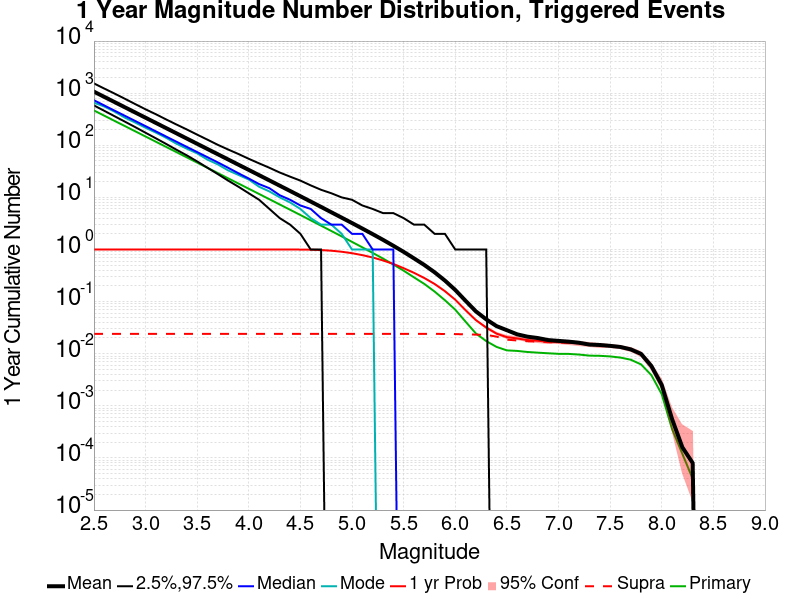

The file beside this chart, header and first rows:
Mag, Mean, 2.5 %ile, 97.5 %ile, Median, Mode, 1 yr Probability, 1 yr Supra-Seis Prob, Primary Aftershocks Mean
2.5, 1069, 582.0, 1541, 732.0, 658.0, 1.0, 0.024, 465.7
2.6, 849.1, 459.0, 1227, 581.0, 555.0, 1.0, 0.024, 369.9
2.7, 674.5, 361.0, 982.0, 462.0, 442.0, 1.0, 0.024, 293.8
2.8, 535.9, 284.0, 780.0, 368.0, 339.0, 1.0, 0.024, 233.5
2.9, 425.6, 223.0, 617.0, 293.0, 273.0, 1.0, 0.024, 185.5
3.0, 338, 174.0, 490.0, 233.0, 217.0, 1.0, 0.024, 147.3
3.1, 268.5, 136.0, 394.0, 185.0, 175.0, 1.0, 0.024, 117
3.2, 213.3, 106.0, 313.0, 147.0, 139.0, 1.0, 0.024, 92.92
3.3, 169.3, 82.0, 250.0, 117.0, 107.0, 1.0, 0.024, 73.78
3.4, 134.5, 64.0, 201.0, 93.0, 86.0, 1.0, 0.024, 58.59
3.5, 106.7, 49.0, 160.0, 74.0, 70.0, 1.0, 0.024, 46.49
3.6, 84.77, 37.0, 128.0, 59.0, 53.0, 1.0, 0.024, 36.9
3.7, 67.33, 28.0, 102.0, 47.0, 43.0, 1.0, 0.024, 29.3
3.8, 53.42, 21.0, 83.0, 37.0, 33.0, 1.0, 0.024, 23.24
3.9, 42.4, 16.0, 68.0, 29.0, 27.0, 1.0, 0.024, 18.45
4.0, 33.65, 12.0, 55.0, 23.0, 22.0, 1.0, 0.024, 14.65
4.1, 26.7, 9.0, 45.0, 18.0, 16.0, 1.0, 0.024, 11.63
4.2, 21.17, 6.0, 37.0, 15.0, 13.0, 1.0, 0.024, 9.221
4.3, 16.77, 4.0, 30.0, 11.0, 10.0, 0.9999, 0.024, 7.304
4.4, 13.29, 3.0, 25.0, 9.0, 8.0, 0.9996, 0.024, 5.793
4.5, 10.52, 2.0, 21.0, 7.0, 6.0, 0.9972, 0.024, 4.587
4.6, 8.316, 1.0, 17.0, 6.0, 4.0, 0.9912, 0.024, 3.63
4.7, 6.573, 1.0, 14.0, 4.0, 3.0, 0.9764, 0.024, 2.868
4.8, 5.177, 0.0, 12.0, 3.0, 3.0, 0.9485, 0.024, 2.263
4.9, 4.084, 0.0, 10.0, 3.0, 2.0, 0.9057, 0.024, 1.785
5.0, 3.218, 0.0, 9.0, 2.0, 1.0, 0.8495, 0.024, 1.401
5.1, 2.525, 0.0, 7.0, 2.0, 1.0, 0.7798, 0.024, 1.101
5.2, 1.973, 0.0, 6.0, 1.0, 1.0, 0.7033, 0.024, 0.8604
5.3, 1.534, 0.0, 5.0, 1.0, 0.0, 0.6168, 0.024, 0.6701
5.4, 1.181, 0.0, 5.0, 1.0, 0.0, 0.5292, 0.024, 0.5157
5.5, 0.9017, 0.0, 4.0, 0.0, 0.0, 0.438, 0.024, 0.3926
5.6, 0.6767, 0.0, 3.0, 0.0, 0.0, 0.357, 0.024, 0.2923
5.7, 0.5056, 0.0, 3.0, 0.0, 0.0, 0.284, 0.024, 0.2188
5.8, 0.3655, 0.0, 2.0, 0.0, 0.0, 0.2178, 0.024, 0.156
5.9, 0.2535, 0.0, 2.0, 0.0, 0.0, 0.1585, 0.02396, 0.1064
6.0, 0.1676, 0.0, 1.0, 0.0, 0.0, 0.109, 0.02384, 0.07008
6.1, 0.1037, 0.0, 1.0, 0.0, 0.0, 0.0682, 0.02352, 0.04124
6.2, 0.065, 0.0, 1.0, 0.0, 0.0, 0.04412, 0.02328, 0.02448
6.3, 0.04568, 0.0, 1.0, 0.0, 0.0, 0.03184, 0.023, 0.01748
6.4, 0.03388, 0.0, 0.0, 0.0, 0.0, 0.02432, 0.02132, 0.01352
6.5, 0.02828, 0.0, 0.0, 0.0, 0.0, 0.0208, 0.0186, 0.0116
6.6, 0.02356, 0.0, 0.0, 0.0, 0.0, 0.01964, 0.01796, 0.01132
6.7, 0.02124, 0.0, 0.0, 0.0, 0.0, 0.01828, 0.01732, 0.0108
6.8, 0.02, 0.0, 0.0, 0.0, 0.0, 0.01772, 0.01712, 0.01048
6.9, 0.01828, 0.0, 0.0, 0.0, 0.0, 0.01704, 0.01668, 0.0102
7.0, 0.01764, 0.0, 0.0, 0.0, 0.0, 0.01664, 0.0164, 0.00996
7.1, 0.01704, 0.0, 0.0, 0.0, 0.0, 0.01628, 0.0162, 0.00992
7.2, 0.01624, 0.0, 0.0, 0.0, 0.0, 0.0158, 0.01572, 0.00964
7.3, 0.015, 0.0, 0.0, 0.0, 0.0, 0.0148, 0.0148, 0.0092
7.4, 0.01472, 0.0, 0.0, 0.0, 0.0, 0.01452, 0.01452, 0.00912
7.5, 0.01416, 0.0, 0.0, 0.0, 0.0, 0.01404, 0.01404, 0.00888
7.6, 0.01348, 0.0, 0.0, 0.0, 0.0, 0.01344, 0.01344, 0.00844
7.7, 0.01212, 0.0, 0.0, 0.0, 0.0, 0.01208, 0.01208, 0.00768
7.8, 0.00992, 0.0, 0.0, 0.0, 0.0, 0.00992, 0.00992, 0.00624
7.9, 0.0058, 0.0, 0.0, 0.0, 0.0, 0.0058, 0.0058, 0.00388
8.0, 0.00252, 0.0, 0.0, 0.0, 0.0, 0.00252, 0.00252, 0.00168
8.1, 5.6E-4, 0.0, 0.0, 0.0, 0.0, 5.6E-4, 5.6E-4, 3.6E-4
8.2, 1.6E-4, 0.0, 0.0, 0.0, 0.0, 1.6E-4, 1.6E-4, 1.2E-4
8.3, 8.0E-5, 0.0, 0.0, 0.0, 0.0, 8.0E-5, 8.0E-5, 4.0E-5
8.4, 0.0, 0.0, 0.0, 0.0, 0.0, 0.0, 0.0, 0.0
... 6 more rows
